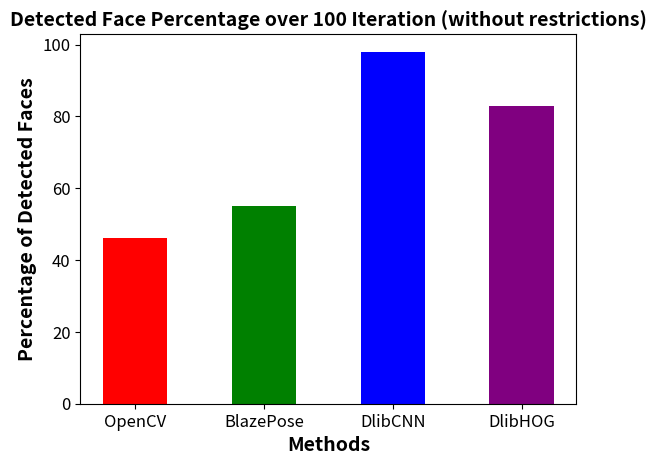

Generate this figure with matplotlib:
import matplotlib.pyplot as plt

output_data_on_dataset = {'OpenCV': {'average_iou': 0.21356696150864374, 'mean_average_precision': 0.16094956345924968, 'average_inference_time': 49.498165828872745},
        'BlazePose': {'average_iou': 0.062434269915389064, 'mean_average_precision': 0.04580270421869926, 'average_inference_time': 2.759250438664171},
        'DlibCNNFaceDetector': {'average_iou': 0.2827014003360415, 'mean_average_precision': 0.14485922089945655, 'average_inference_time': 1060.5117386346712},
        'DlibHOGFaceDetector': {'average_iou': 0.2530937465890223, 'mean_average_precision': 0.12089938464330218, 'average_inference_time': 141.02376511738932}}
# 'TensorFlowMobileNetSSDFaceDetector': {'average_iou': 0.5840790930792693, 'mean_average_precision': 0.52721169854748, 'average_inference_time': 214.1369269342062}

output_data_running_time = {
    'OpenCV': {33.788},
    'BlazePose': {32.8557},
    'DlibCNN': {752.6145},
    'DlibHOG': {110.0965}
}
    # 'TensorFlowMobileNetSSD': {156.8958}
output_data_detected_1= {
    'OpenCV': {46},
    'BlazePose': {55},
    'DlibCNN': {98},
    'DlibHOG': {83}
    # 'TensorFlowMobileNetSSD': {99}
}
output_data_detected_2 = {
    'OpenCV': {100},
    'BlazePose': {100},
    'DlibCNN': {100},
    'DlibHOG': {100}
    # 'TensorFlowMobileNetSSD': {100}
}

def plot_iou_vs_time_complexity(data):
    models = list(data.keys())
    avg_iou = [data[model]['average_iou'] for model in models]
    inference_time = [data[model]['average_inference_time'] for model in models]

    plt.figure(figsize=(8, 6))
    plt.scatter(inference_time, avg_iou)
    plt.xlabel('Average Time Elapsed to Detect Faces on a Single Image in Milliseconds (Inference Time)', fontsize=14)
    plt.ylabel('Average Intersection over Union (IOU)', fontsize=14)
    plt.title('Intersection over Union (IoU) Ratio with Respect to Time Complexity', fontsize=16, fontweight='bold')

    for i, model in enumerate(models):
        plt.annotate(model, (inference_time[i], avg_iou[i]), textcoords="offset points", xytext=(5, 5), ha='center')

    plt.show()


def plot_map_vs_time_complexity(data):
    models = list(data.keys())
    mAP = [data[model]['mean_average_precision'] for model in models]
    inference_time = [data[model]['average_inference_time'] for model in models]

    plt.figure(figsize=(8, 6))
    plt.scatter(inference_time, mAP)
    plt.xlabel('Average Time Elapsed to Detect Faces on a Single Image in Milliseconds (Inference Time)', fontsize=14)
    plt.ylabel('Mean Average Precision', fontsize=14)
    plt.title('Mean Average Precision with Respect to Time Complexity', fontsize=16)

    for i, model in enumerate(models):
        plt.annotate(model, (inference_time[i], mAP[i]), textcoords="offset points", xytext=(5, 5), ha='center')

    plt.show()

def plot_running_time(output_data_running_time):
    methods = list(output_data_running_time.keys())
    running_times = [list(values)[0] for values in output_data_running_time.values()]

    colors = ['red', 'green', 'blue', 'purple']

    plt.bar(methods, running_times, width=0.5, color=colors)
    plt.xlabel('Methods', fontweight='bold', fontsize=14)  
    plt.ylabel('Running Time (milliseconds)', fontweight='bold', fontsize=14)  
    plt.title('Average Elapsed Time to Detect Face', fontweight='bold', fontsize=16)
    plt.xticks(fontsize=12)
    plt.yticks(fontsize=12)
    plt.show()

# Plotting the data
# plot_iou_vs_time_complexity(output_data_on_dataset)
# plot_map_vs_time_complexity(output_data_on_dataset)
# plot_running_time(output_data_running_time)

def plot_webcam_experiment(detected_not_detected):
    methods = list(output_data_running_time.keys())
    detected_face_percent = [list(values)[0] for values in output_data_detected_1.values()]

    colors = ['red', 'green', 'blue', 'purple']

    plt.bar(methods, detected_face_percent, width=0.5, color=colors)
    plt.xlabel('Methods', fontweight='bold', fontsize=14)  
    plt.ylabel('Percentage of Detected Faces', fontweight='bold', fontsize=14)  
    plt.title('Detected Face Percentage over 100 Iteration (without restrictions)', fontweight='bold', fontsize=14)
    plt.xticks(fontsize=12)  
    plt.yticks(fontsize=12) 
    plt.show()

# plot_running_time(output_data_running_time)
plot_webcam_experiment(output_data_detected_1)
# plot_iou_vs_time_complexity(output_data_on_dataset)
